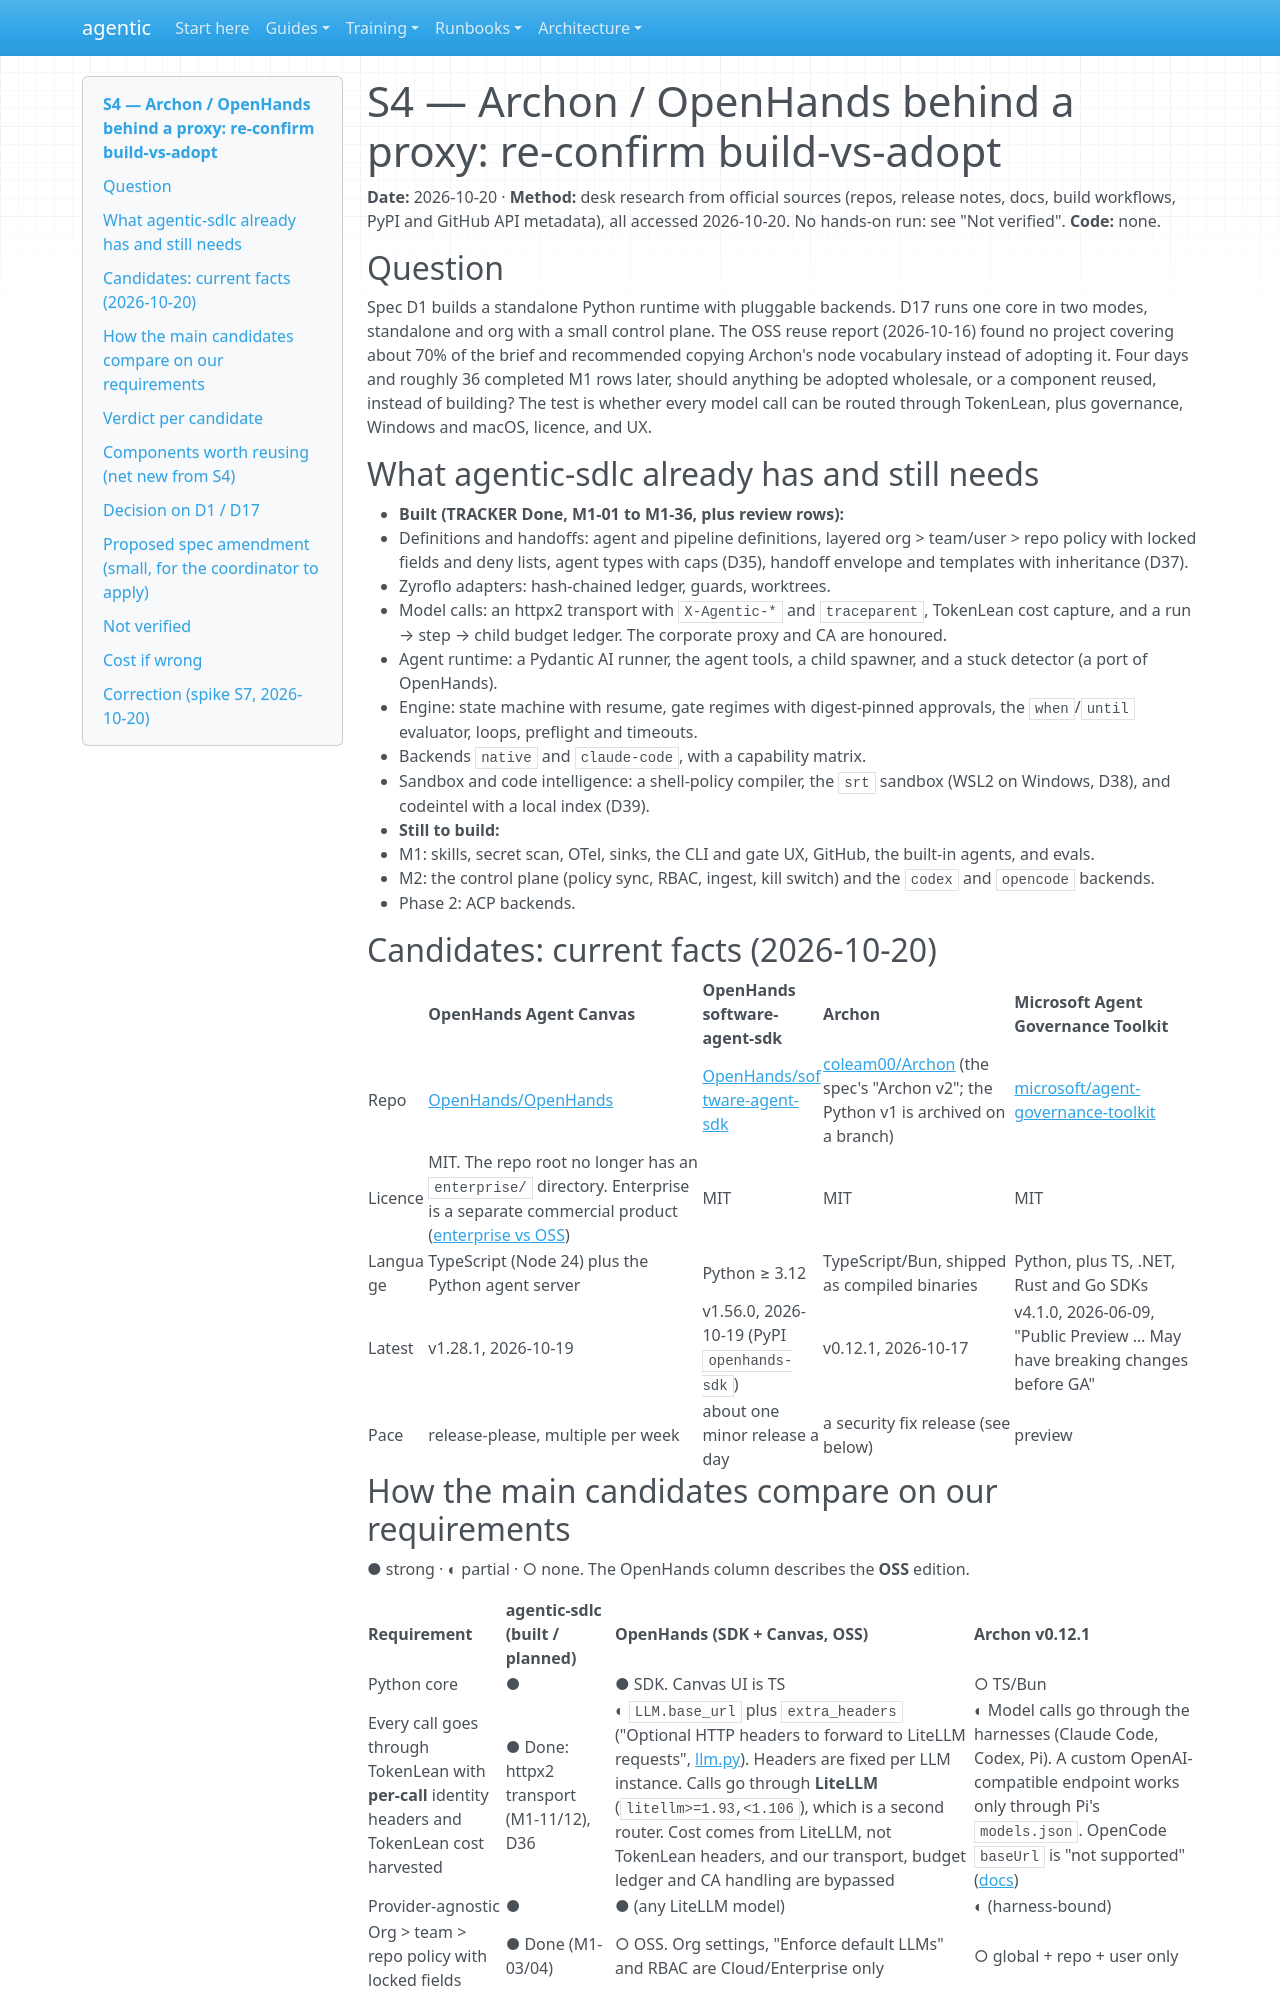

repository: cbeyondcloud/agentic-sdlc · page: spikes/S4-build-vs-adopt.html · generator: mkdocs

# S4 — Archon / OpenHands behind a proxy: re-confirm build-vs-adopt

**Date:** 2026-10-20 · **Method:** desk research from official sources (repos, release notes, docs, build workflows, PyPI and GitHub API metadata), all accessed 2026-10-20. No hands-on run: see "Not verified". **Code:** none.

## Question

Spec D1 builds a standalone Python runtime with pluggable backends. D17 runs one core in two modes, standalone and org with a small control plane. The OSS reuse report (2026-10-16) found no project covering about 70% of the brief and recommended copying Archon's node vocabulary instead of adopting it. Four days and roughly 36 completed M1 rows later, should anything be adopted wholesale, or a component reused, instead of building? The test is whether every model call can be routed through TokenLean, plus governance, Windows and macOS, licence, and UX.

## What agentic-sdlc already has and still needs

- **Built (TRACKER Done, M1-01 to M1-36, plus review rows):**
  - Definitions and handoffs: agent and pipeline definitions, layered org > team/user > repo policy with locked fields and deny lists, agent types with caps (D35), handoff envelope and templates with inheritance (D37).
  - Zyroflo adapters: hash-chained ledger, guards, worktrees.
  - Model calls: an httpx2 transport with `X-Agentic-*` and `traceparent`, TokenLean cost capture, and a run → step → child budget ledger. The corporate proxy and CA are honoured.
  - Agent runtime: a Pydantic AI runner, the agent tools, a child spawner, and a stuck detector (a port of OpenHands).
  - Engine: state machine with resume, gate regimes with digest-pinned approvals, the `when`/`until` evaluator, loops, preflight and timeouts.
  - Backends `native` and `claude-code`, with a capability matrix.
  - Sandbox and code intelligence: a shell-policy compiler, the `srt` sandbox (WSL2 on Windows, D38), and codeintel with a local index (D39).
- **Still to build:**
  - M1: skills, secret scan, OTel, sinks, the CLI and gate UX, GitHub, the built-in agents, and evals.
  - M2: the control plane (policy sync, RBAC, ingest, kill switch) and the `codex` and `opencode` backends.
  - Phase 2: ACP backends.

## Candidates: current facts (2026-10-20)

| | OpenHands Agent Canvas | OpenHands software-agent-sdk | Archon | Microsoft Agent Governance Toolkit |
|---|---|---|---|---|
| Repo | [OpenHands/OpenHands](https://github.com/OpenHands/OpenHands) | [OpenHands/software-agent-sdk](https://github.com/OpenHands/software-agent-sdk) | [coleam00/Archon](https://github.com/coleam00/Archon) (the spec's "Archon v2"; the Python v1 is archived on a branch) | [microsoft/agent-governance-toolkit](https://github.com/microsoft/agent-governance-toolkit) |
| Licence | MIT. The repo root no longer has an `enterprise/` directory. Enterprise is a separate commercial product ([enterprise vs OSS](https://docs.openhands.dev/enterprise/enterprise-vs-oss.md)) | MIT | MIT | MIT |
| Language | TypeScript (Node 24) plus the Python agent server | Python ≥ 3.12 | TypeScript/Bun, shipped as compiled binaries | Python, plus TS, .NET, Rust and Go SDKs |
| Latest | v1.28.1, 2026-10-19 | v1.56.0, 2026-10-19 (PyPI `openhands-sdk`) | v0.12.1, 2026-10-17 | v4.1.0, 2026-06-09, "Public Preview … May have breaking changes before GA" |
| Pace | release-please, multiple per week | about one minor release a day | a security fix release (see below) | preview |
